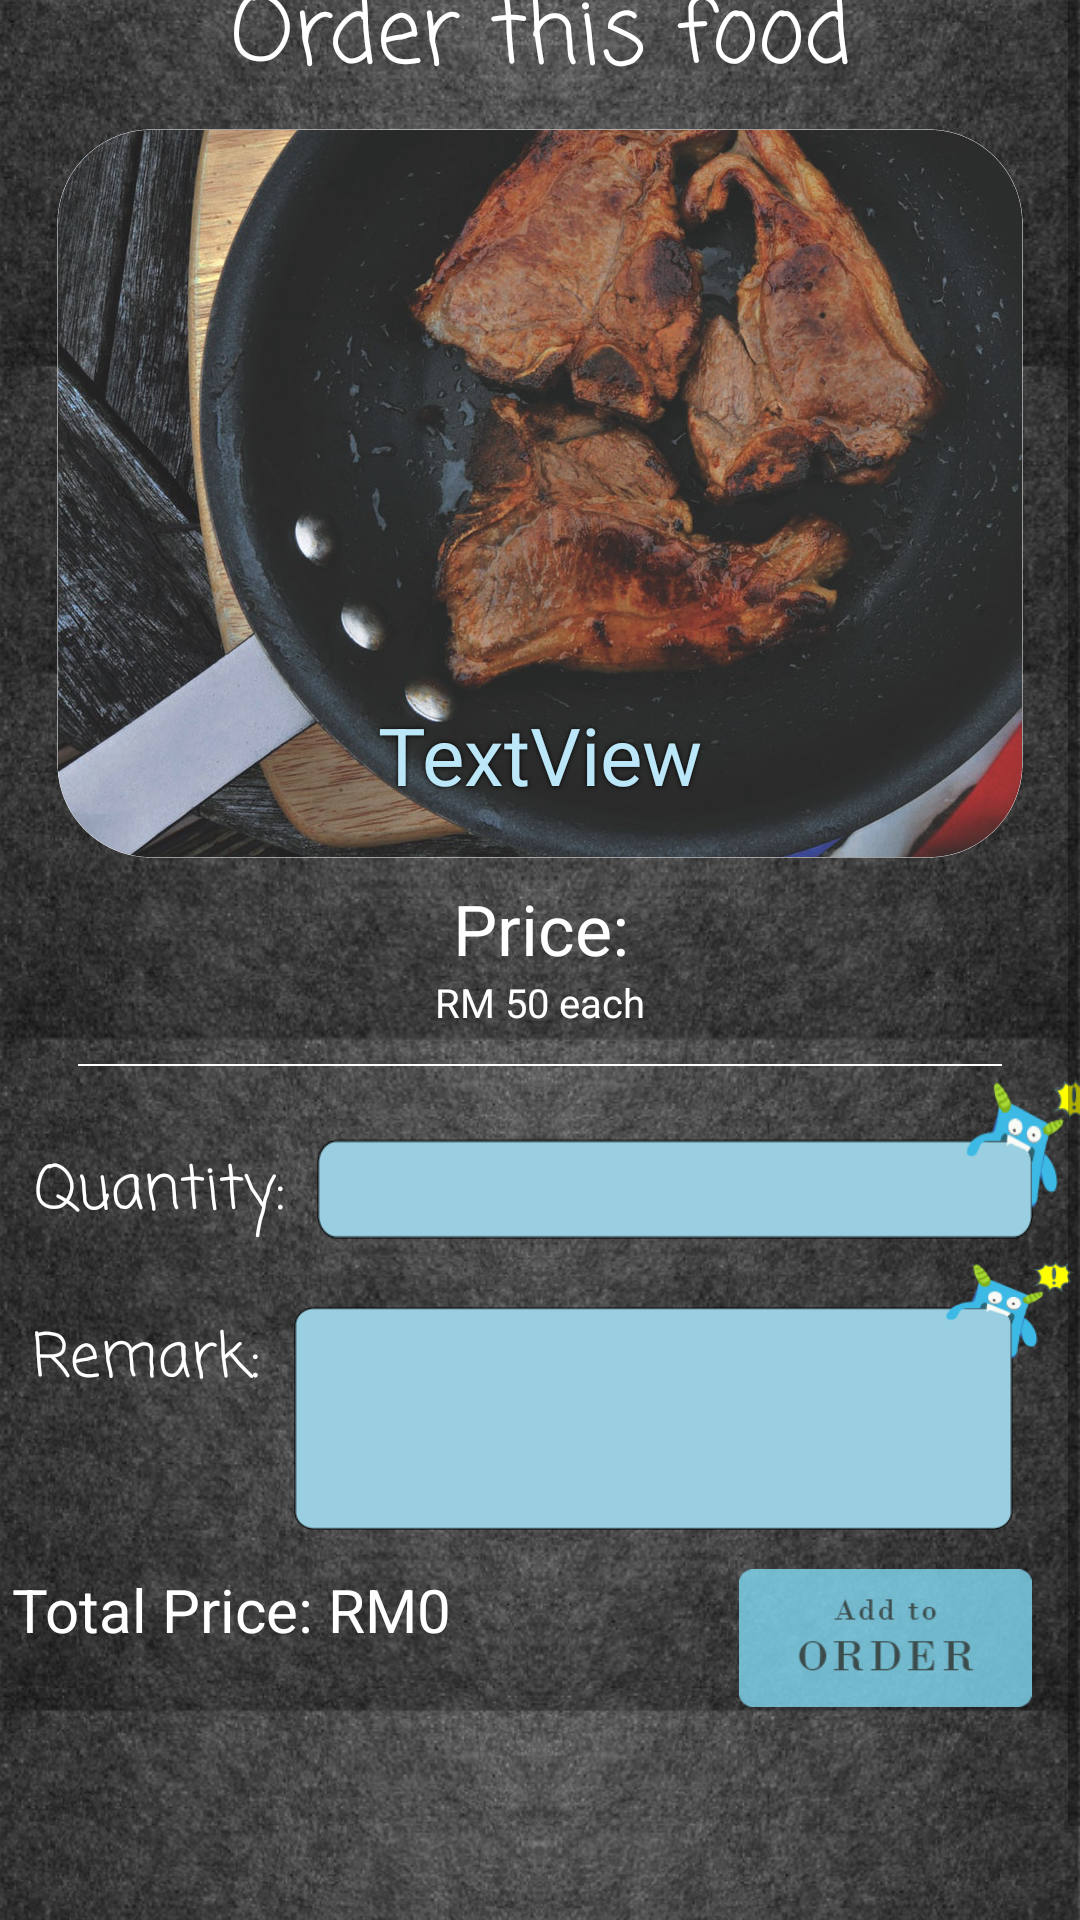

The Android layout XML behind this screen, and the referenced resources:
<!-- AndroidManifest.xml: application theme AppTheme -->
<!-- res/layout/customer_orderfood.xml -->
<?xml version="1.0" encoding="utf-8"?>
<ScrollView
    xmlns:android="http://schemas.android.com/apk/res/android"
    xmlns:app="http://schemas.android.com/apk/res-auto"
    xmlns:tools="http://schemas.android.com/tools"
    android:layout_width="fill_parent"
    android:layout_height="fill_parent"
    android:fillViewport="true">

    <android.support.constraint.ConstraintLayout xmlns:android="http://schemas.android.com/apk/res/android"
        xmlns:app="http://schemas.android.com/apk/res-auto"
        xmlns:tools="http://schemas.android.com/tools"
        android:layout_width="match_parent"
        android:layout_height="match_parent"
        tools:context="com.oymj.restaurantorderapp.customerfragment.orderfood"
        android:background="@drawable/background_customerhomepage">

        <FrameLayout
            android:layout_width="322dp"
            android:layout_height="243dp"
            app:layout_constraintTop_toTopOf="parent"
            android:layout_marginTop="43dp"
            android:layout_marginLeft="8dp"
            app:layout_constraintLeft_toLeftOf="parent"
            android:layout_marginRight="8dp"
            app:layout_constraintRight_toRightOf="parent"
            android:id="@+id/frameLayout"
            android:layout_marginStart="8dp"
            android:layout_marginEnd="8dp">

            <ImageView
                android:id="@+id/foodimgorderfood"
                android:layout_width="966px"
                android:layout_height="729px"
                app:srcCompat="@drawable/biggrilledlambchop"

                tools:layout_editor_absoluteX="22dp"
                tools:layout_editor_absoluteY="28dp" />

            <TextView
                android:id="@+id/foodtitleorderfood"
                android:layout_gravity="bottom"
                android:textAlignment="center"
                android:layout_marginBottom="50px"
                android:textSize="80px"
                android:textColor="#bbe7f9"
                android:shadowColor="#000000"
                android:shadowRadius="4"
                android:layout_width="match_parent"
                android:layout_height="wrap_content"
                android:text="TextView" />


        </FrameLayout>
        <TextView
            android:id="@+id/orderfoodpricetitle"
            android:layout_width="wrap_content"
            android:layout_height="wrap_content"
            android:text="Price:"
            android:textColor="#ffffff"
            android:textSize="70px"
            android:layout_marginRight="8dp"
            app:layout_constraintRight_toRightOf="parent"
            android:layout_marginLeft="8dp"
            app:layout_constraintLeft_toLeftOf="parent"
            app:layout_constraintHorizontal_bias="0.501"
            android:layout_marginStart="8dp"
            android:layout_marginEnd="8dp"
            android:layout_marginTop="8dp"
            app:layout_constraintTop_toBottomOf="@+id/frameLayout" />

        <TextView
            android:id="@+id/orderfoodtotalprice"
            android:layout_width="wrap_content"
            android:layout_height="150dp"
            android:text="Total Price: RM0"
            android:textSize="20dp"
            android:textColor="#ffffff"
            android:layout_marginTop="13dp"
            app:layout_constraintTop_toBottomOf="@+id/remark"
            android:layout_marginLeft="4dp"
            app:layout_constraintLeft_toLeftOf="parent" />

        <TextView
            android:id="@+id/Orderprice"
            android:layout_width="200dp"
            android:layout_height="wrap_content"
            android:text="RM 50 each"
            android:textColor="#ffffff"
            android:textAlignment="center"
            android:textSize="40px"
            android:layout_marginTop="0dp"
            app:layout_constraintTop_toBottomOf="@+id/orderfoodpricetitle"
            android:layout_marginRight="8dp"
            app:layout_constraintRight_toRightOf="parent"
            android:layout_marginLeft="8dp"
            app:layout_constraintLeft_toLeftOf="parent" />

        <View
            android:layout_width="308dp"
            android:layout_height="2px"
            android:background="#ffffff"
            android:layout_marginRight="8dp"
            app:layout_constraintRight_toRightOf="parent"
            android:layout_marginLeft="8dp"
            app:layout_constraintLeft_toLeftOf="parent"
            android:id="@+id/view4"
            android:layout_marginTop="35px"
            app:layout_constraintTop_toBottomOf="@+id/Orderprice" />






        <TextView
            android:id="@+id/orderfoodquantity"
            android:layout_width="94dp"
            android:layout_height="31dp"
            android:fontFamily="casual"
            android:text="Quantity:"
            android:textAlignment="center"
            android:textColor="#ffffff"
            android:textSize="20dp"
            app:layout_constraintRight_toLeftOf="@+id/quantity"
            android:layout_marginRight="13dp"
            android:layout_marginLeft="8dp"
            app:layout_constraintLeft_toLeftOf="parent"
            app:layout_constraintHorizontal_bias="0.235"
            android:layout_marginTop="39dp"
            app:layout_constraintTop_toBottomOf="@+id/Orderprice" />

        <EditText
            android:id="@+id/quantity"
            android:layout_width="260dp"
            android:layout_height="54dp"
            android:scaleType="fitXY"
            android:paddingTop="18dp"
            android:paddingLeft="20dp"
            android:ems="10"
            android:background="@drawable/quantityedittextbackground"
            android:inputType="number"
            android:layout_marginRight="-6dp"
            app:layout_constraintRight_toRightOf="parent"
            android:layout_marginTop="16dp"
            app:layout_constraintTop_toBottomOf="@+id/Orderprice" />

        <EditText
            android:id="@+id/remark"
            android:layout_width="261dp"
            android:layout_height="90dp"
            android:ems="10"
            android:background="@drawable/remarkedittextbackground"
            android:inputType="textMultiLine"
            android:layout_marginTop="7dp"
            app:layout_constraintTop_toBottomOf="@+id/quantity"
            android:layout_marginRight="1dp"
            app:layout_constraintRight_toRightOf="parent" />

        <TextView
            android:id="@+id/orderfoodremark"
            android:layout_width="94dp"
            android:layout_height="31dp"
            android:fontFamily="casual"
            android:text="Remark: "
            android:textSize="20dp"
            android:textColor="#ffffff"
            android:textAlignment="center"
            android:layout_marginTop="25dp"
            app:layout_constraintTop_toBottomOf="@+id/orderfoodquantity"
            android:layout_marginLeft="5dp"
            app:layout_constraintLeft_toLeftOf="parent" />

        <ImageButton
            android:id="@+id/orderfood"
            android:layout_width="293px"
            android:layout_height="138px"
            android:scaleType="fitXY"
            android:background="#00000000"
            app:srcCompat="@drawable/ic_addtoorder"
            android:layout_marginTop="13dp"
            app:layout_constraintTop_toBottomOf="@+id/remark"
            android:layout_marginRight="16dp"
            app:layout_constraintRight_toRightOf="parent" />

        <TextView
            android:id="@+id/pagetitle"
            android:layout_width="wrap_content"
            android:layout_height="wrap_content"
            android:text="Order this food"
            android:textColor="#ffffff"
            android:textSize="30dp"
            android:fontFamily="casual"
            app:layout_constraintTop_toTopOf="parent"
            android:layout_marginTop="-11dp"
            android:layout_marginRight="8dp"
            app:layout_constraintRight_toRightOf="parent"
            android:layout_marginLeft="8dp"
            app:layout_constraintLeft_toLeftOf="parent"
            app:layout_constraintHorizontal_bias="0.503" />

    </android.support.constraint.ConstraintLayout>
</ScrollView>
<!-- resources referenced by this layout -->
<resources>
  <!-- drawable background_customerhomepage: png bitmap (drawable, 495048 bytes) -->
  <!-- drawable biggrilledlambchop: png bitmap (drawable-nodpi, 1023330 bytes) -->
  <!-- drawable ic_addtoorder: png bitmap (drawable, 3331 bytes) -->
  <!-- drawable quantityedittextbackground: png bitmap (drawable, 6142 bytes) -->
  <!-- drawable remarkedittextbackground: png bitmap (drawable, 6843 bytes) -->
  <style name="AppTheme" parent="Theme.AppCompat.Light.DarkActionBar">
          
          <item name="colorPrimary">@color/colorPrimary</item>
          <item name="colorPrimaryDark">@color/colorPrimaryDark</item>
          <item name="colorAccent">@color/colorAccent</item>
          <item name="windowNoTitle">true</item>
          <item name="android:windowContentOverlay">@null</item>
      </style>
  <!-- not gathered from this repository: default colours our renderer supplied (Android Studio template values) -->
  <color name="colorPrimary">#FF6200EE</color>
  <color name="colorPrimaryDark">#FF3700B3</color>
  <color name="colorAccent">#FF03DAC5</color>
</resources>
